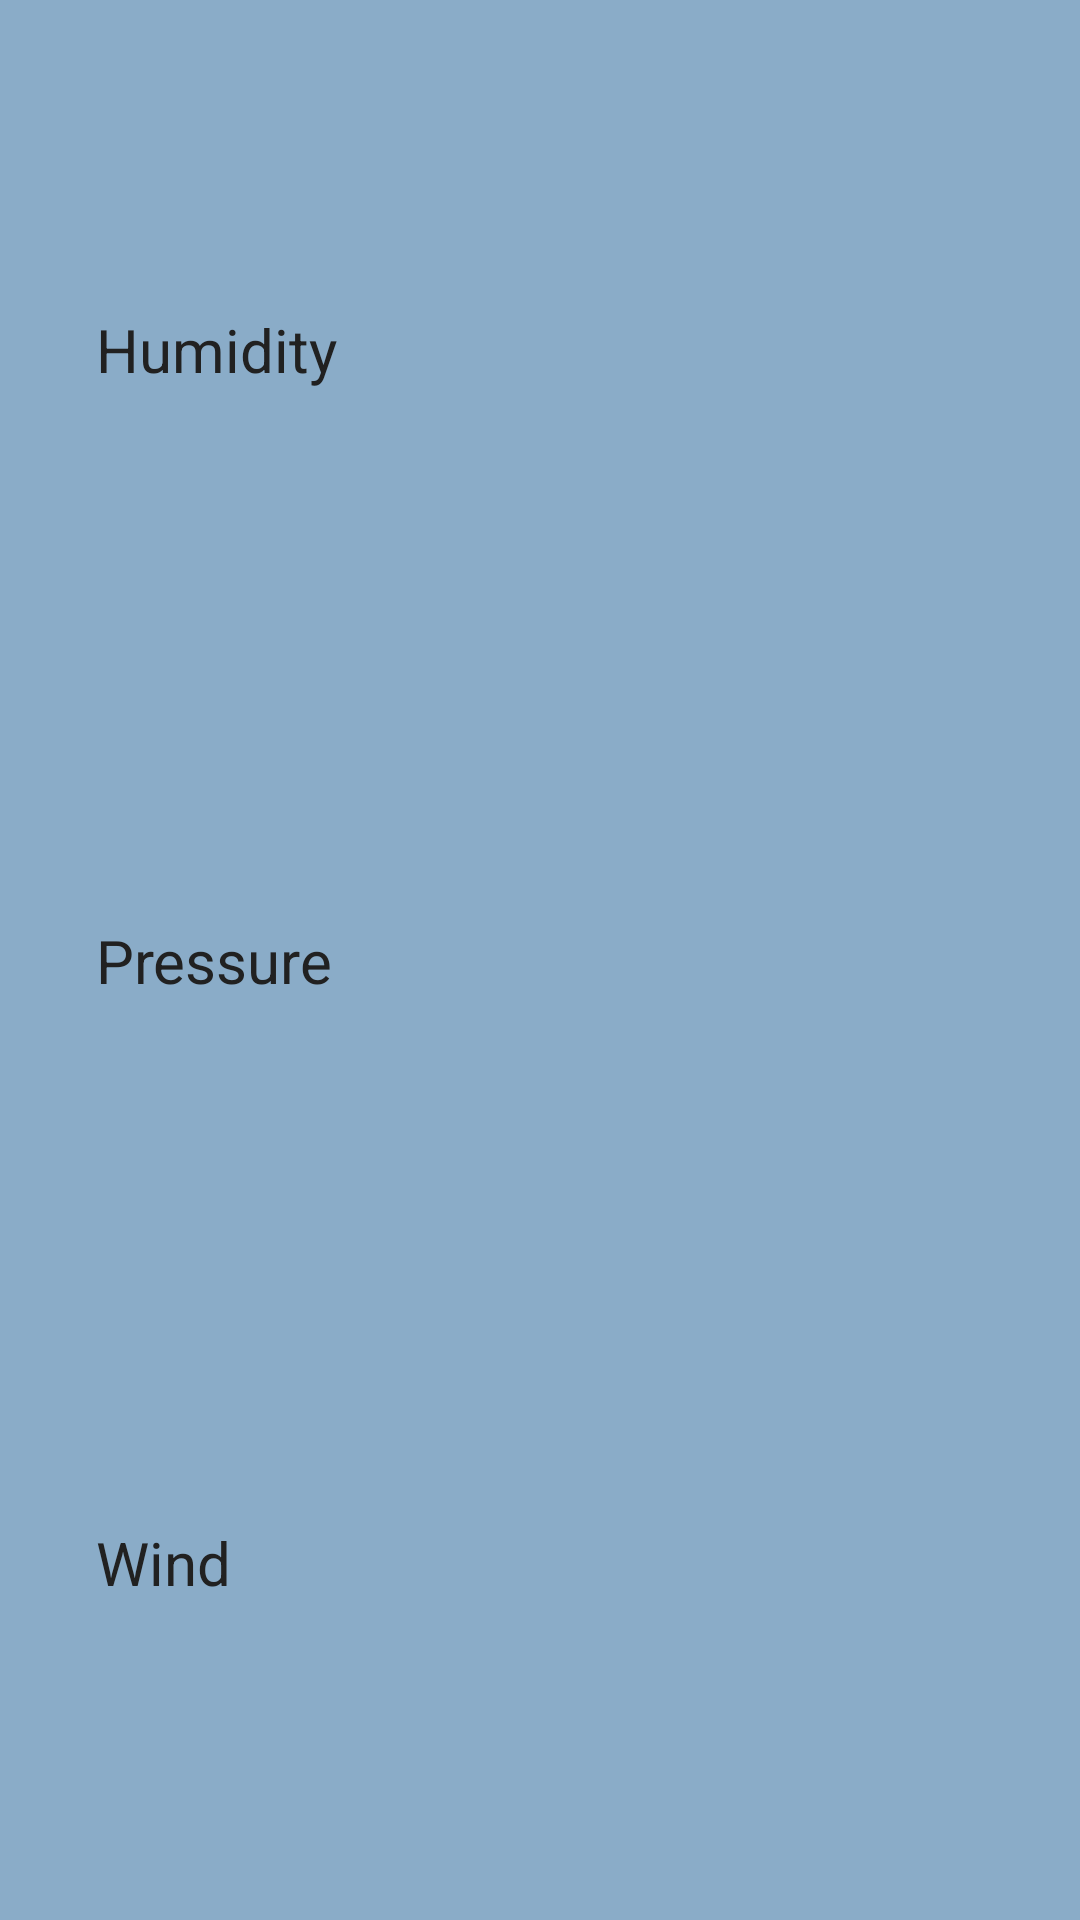

Layout XML and referenced resources for this Android screen:
<!-- AndroidManifest.xml: application theme AppTheme -->
<!-- res/layout/extra_weather_details.xml -->
<?xml version="1.0" encoding="utf-8"?>
<layout xmlns:android="http://schemas.android.com/apk/res/android"
        xmlns:app="http://schemas.android.com/apk/res-auto"
        xmlns:tools="http://schemas.android.com/tools">

    <android.support.constraint.ConstraintLayout
        android:id="@+id/extra_details"
        android:layout_width="match_parent"
        android:layout_height="match_parent"
        android:background="@color/colorSecondaryDark"
        android:paddingBottom="@dimen/forecast_detail_vertical_padding"
        android:paddingEnd="@dimen/forecast_detail_horizontal_padding"
        android:paddingLeft="@dimen/forecast_detail_horizontal_padding"
        android:paddingRight="@dimen/forecast_detail_horizontal_padding"
        android:paddingStart="@dimen/forecast_detail_horizontal_padding"
        android:paddingTop="@dimen/forecast_detail_vertical_padding">

        
        <android.support.constraint.Guideline
            android:id="@+id/horizontal_middle"
            android:layout_width="wrap_content"
            android:layout_height="wrap_content"
            android:orientation="vertical"
            app:layout_constraintGuide_percent="0.5"/>

        
        <TextView
            android:id="@+id/humidity_label"
            style="@style/DetailLabel"
            android:text="@string/humidity_label"
            app:layout_constraintBottom_toTopOf="@+id/pressure_label"
            app:layout_constraintLeft_toLeftOf="@+id/extra_details"
            app:layout_constraintTop_toTopOf="@+id/extra_details"
            app:layout_constraintVertical_bias="0.33"/>

        
        <TextView
            android:id="@+id/humidity"
            style="@style/ExtraWeatherMeasurement"
            app:layout_constraintBottom_toBottomOf="@+id/humidity_label"
            app:layout_constraintLeft_toLeftOf="@+id/horizontal_middle"
            tools:text="38%"/>

        
        <TextView
            android:id="@+id/pressure_label"
            style="@style/DetailLabel"
            android:text="@string/pressure_label"
            app:layout_constraintBottom_toBottomOf="@+id/extra_details"
            app:layout_constraintLeft_toLeftOf="@+id/extra_details"
            app:layout_constraintTop_toTopOf="@+id/extra_details"/>

        
        <TextView
            android:id="@+id/pressure"
            style="@style/ExtraWeatherMeasurement"
            app:layout_constraintBottom_toBottomOf="@+id/pressure_label"
            app:layout_constraintLeft_toLeftOf="@+id/horizontal_middle"
            tools:text="995 hPa"/>

        
        <TextView
            android:id="@+id/wind_label"
            style="@style/DetailLabel"
            android:text="@string/wind_label"
            app:layout_constraintBottom_toBottomOf="@+id/extra_details"
            app:layout_constraintLeft_toLeftOf="@+id/extra_details"
            app:layout_constraintTop_toBottomOf="@+id/pressure_label"
            app:layout_constraintVertical_bias="0.65999997"/>

        
        <TextView
            android:id="@+id/wind_measurement"
            style="@style/ExtraWeatherMeasurement"
            app:layout_constraintBottom_toBottomOf="@+id/wind_label"
            app:layout_constraintLeft_toLeftOf="@+id/horizontal_middle"
            tools:text="4km/h NW"/>

    </android.support.constraint.ConstraintLayout>
</layout>
<!-- resources referenced by this layout -->
<resources>
  <color name="colorSecondaryDark">#8aacc8</color>
  <dimen name="forecast_detail_horizontal_padding">32dp</dimen>
  <dimen name="forecast_detail_vertical_padding">16dp</dimen>
  <string name="humidity_label">Humidity</string>
  <string name="pressure_label">Pressure</string>
  <string name="wind_label">Wind</string>
  <style name="DetailLabel" parent="@style/TextAppearance.AppCompat.Title">
          <item name="android:layout_width">wrap_content</item>
          <item name="android:layout_height">wrap_content</item>
          <item name="android:textColor">@color/primary_text</item>
          <item name="android:fontFamily">sans-serif</item>
      </style>
  <style name="ExtraWeatherMeasurement" parent="@style/TextAppearance.AppCompat.Headline">
          <item name="android:layout_width">wrap_content</item>
          <item name="android:layout_height">wrap_content</item>
          <item name="android:textColor">@android:color/white</item>
      </style>
  <style name="AppTheme" parent="@style/Theme.AppCompat.Light">
          <item name="colorPrimary">@color/colorSecondary</item>
          <item name="colorPrimaryDark">@color/colorSecondaryDark</item>
          <item name="colorAccent">@color/colorAccent</item>
          
          <item name="preferenceTheme">@style/PreferenceThemeOverlay</item>
      </style>
  <color name="primary_text">#212121</color>
  <color name="colorSecondary">#bbdefb</color>
  <color name="colorAccent">#FFD740</color>
</resources>
